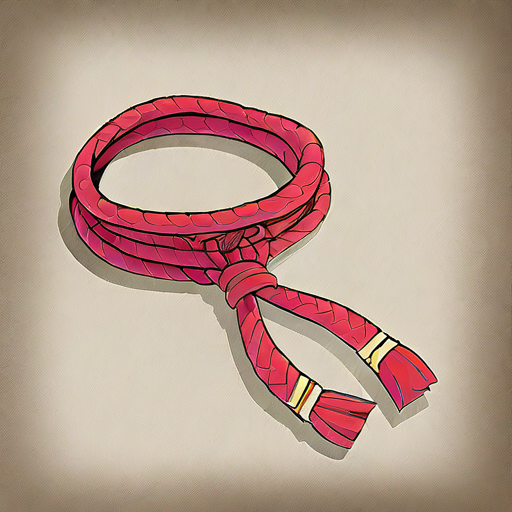
Generation parameters embedded in this image by AUTOMATIC1111 Stable Diffusion web UI or a fork of it (Forge, ...) (PNG 'parameters' text chunk):
Red wristband, hand-rope, 
The red wristband is believed to bring good luck or protect the wearer from evil.
Story, tradition, emotional significance,
Negative prompt: blurry,  hand, 
Steps: 150, Sampler: Euler, Schedule type: Automatic, CFG scale: 5.5, Seed: 1807761938, Size: 512x512, Model hash: ff9e1fb308, Model: gameIconInstitute_v4XL, Version: v1.10.1